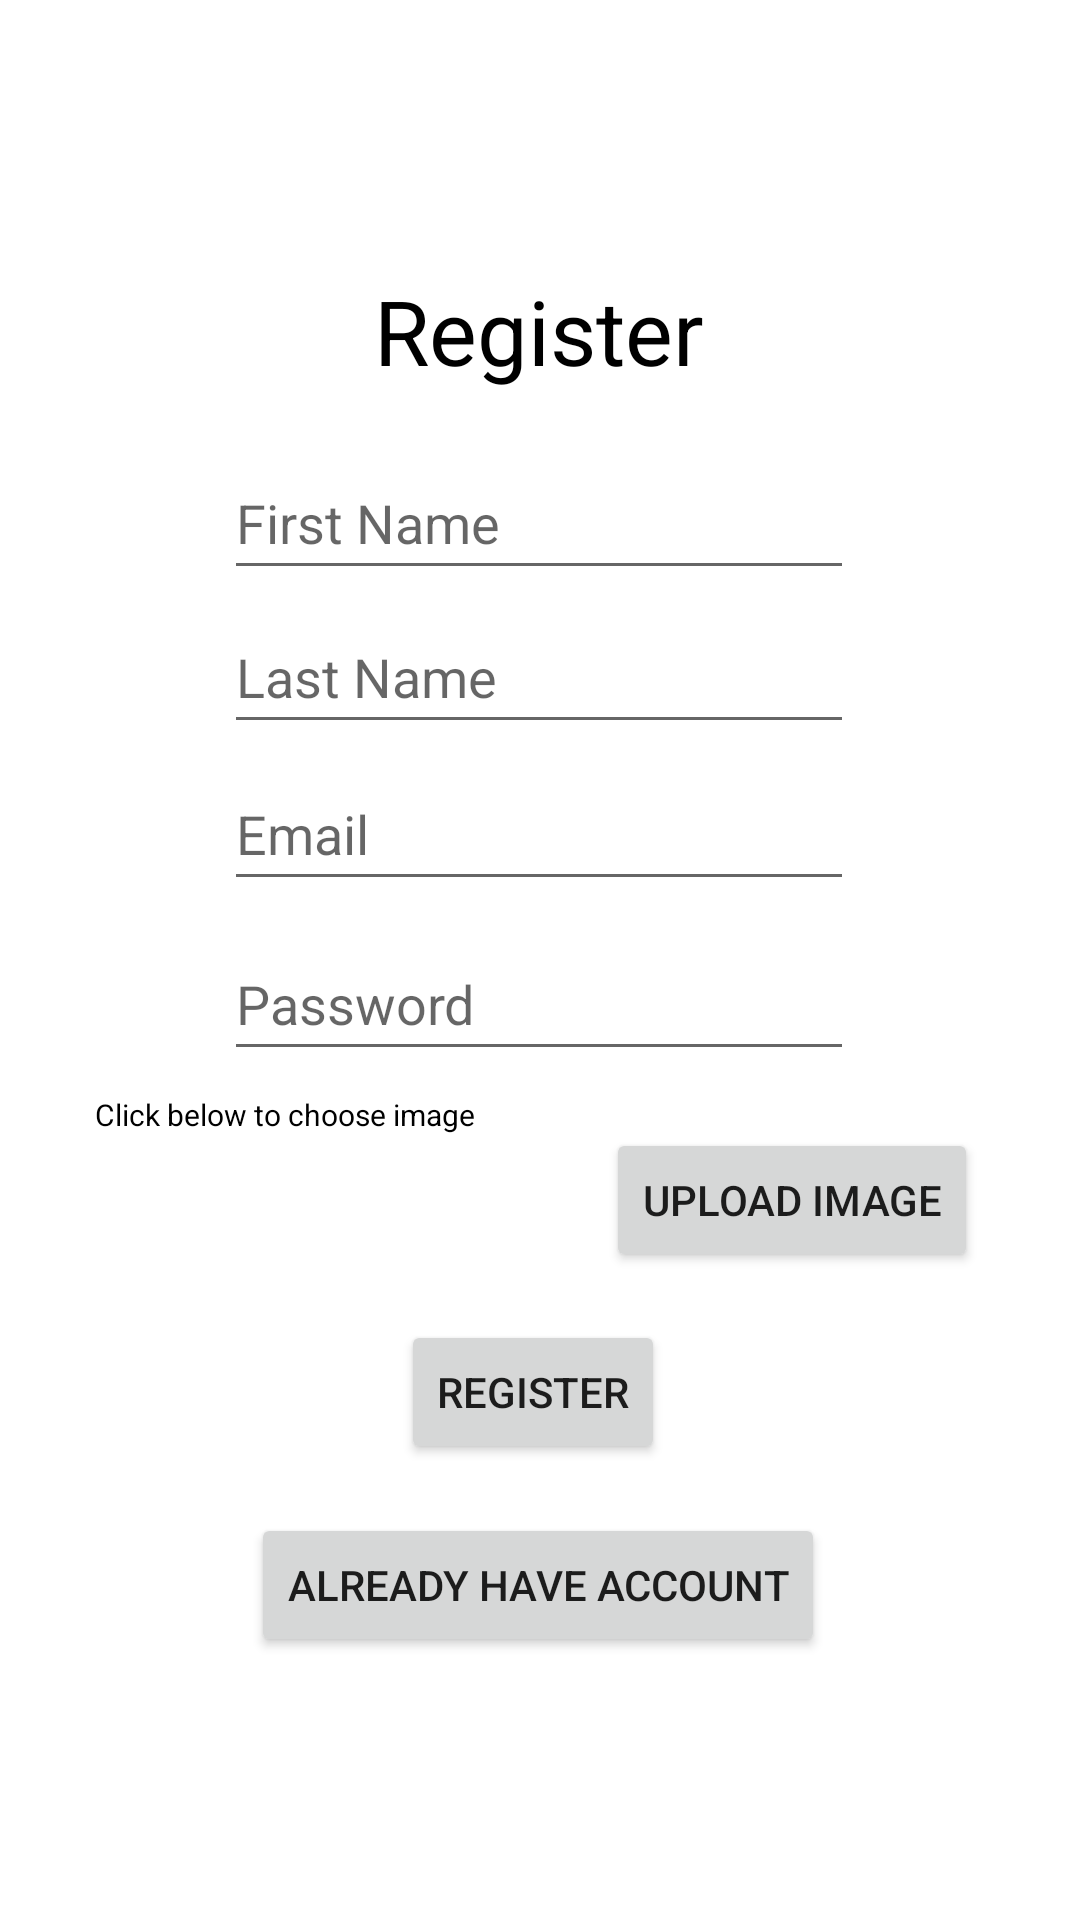

Layout XML and referenced resources for this Android screen:
<!-- AndroidManifest.xml: application theme Theme.CSCI310Project2 -->
<!-- res/layout/fragment_first.xml -->
<?xml version="1.0" encoding="utf-8"?>
<androidx.constraintlayout.widget.ConstraintLayout xmlns:android="http://schemas.android.com/apk/res/android"
    xmlns:app="http://schemas.android.com/apk/res-auto"
    xmlns:tools="http://schemas.android.com/tools"
    android:layout_width="match_parent"
    android:layout_height="match_parent"
    tools:context=".RegisterFragment">


    <TextView
        android:id="@+id/textview_first"
        android:layout_width="wrap_content"
        android:layout_height="wrap_content"
        android:text="Register"
        android:textColor="@color/black"
        android:textSize="30dp"
        app:layout_constraintBottom_toBottomOf="parent"
        app:layout_constraintEnd_toEndOf="parent"
        app:layout_constraintHorizontal_bias="0.498"
        app:layout_constraintStart_toStartOf="parent"
        app:layout_constraintTop_toTopOf="parent"
        app:layout_constraintVertical_bias="0.15" />

    <TextView
        android:id="@+id/registerErrorTextView"
        android:layout_width="wrap_content"
        android:layout_height="wrap_content"
        android:text=" "
        app:layout_constraintTop_toBottomOf="@id/textview_first"
        app:layout_constraintStart_toStartOf="parent"
        app:layout_constraintEnd_toEndOf="parent"
        />

    <TextView
        android:id="@+id/textview_words"
        android:layout_width="wrap_content"
        android:layout_height="wrap_content"
        android:text="Click below to choose image"
        android:textColor="@color/black"
        android:textSize="10dp"
        app:layout_constraintBottom_toBottomOf="parent"
        app:layout_constraintEnd_toEndOf="parent"
        app:layout_constraintHorizontal_bias="0.136"
        app:layout_constraintStart_toStartOf="parent"
        app:layout_constraintTop_toTopOf="parent"
        app:layout_constraintVertical_bias="0.582" />

    <Button
        android:id="@+id/button_register"
        android:layout_width="wrap_content"
        android:layout_height="wrap_content"
        android:text="Register"
        app:layout_constraintBottom_toBottomOf="parent"
        app:layout_constraintEnd_toEndOf="parent"
        app:layout_constraintHorizontal_bias="0.491"
        app:layout_constraintStart_toStartOf="parent"
        app:layout_constraintTop_toTopOf="parent"
        app:layout_constraintVertical_bias="0.743" />

    <Button
        android:id="@+id/button_login_nav"
        android:layout_width="wrap_content"
        android:layout_height="wrap_content"
        android:text="Already Have Account"
        app:layout_constraintBottom_toBottomOf="parent"
        app:layout_constraintEnd_toEndOf="parent"
        app:layout_constraintHorizontal_bias="0.497"
        app:layout_constraintStart_toStartOf="parent"
        app:layout_constraintTop_toTopOf="parent"
        app:layout_constraintVertical_bias="0.852" />

    <Button
        android:id="@+id/button_uploadpic"
        android:layout_width="wrap_content"
        android:layout_height="wrap_content"
        android:text="Upload Image"
        app:layout_constraintBottom_toBottomOf="parent"
        app:layout_constraintEnd_toEndOf="parent"
        app:layout_constraintHorizontal_bias="0.856"
        app:layout_constraintStart_toStartOf="parent"
        app:layout_constraintTop_toTopOf="parent"
        app:layout_constraintVertical_bias="0.635" />

    <EditText
        android:id="@+id/firstName"
        android:layout_width="wrap_content"
        android:layout_height="wrap_content"
        android:ems="10"
        android:hint="First Name"
        android:inputType="textPersonName"
        android:minHeight="48dp"
        app:layout_constraintBottom_toBottomOf="parent"
        app:layout_constraintEnd_toEndOf="parent"
        app:layout_constraintHorizontal_bias="0.497"
        app:layout_constraintStart_toStartOf="parent"
        app:layout_constraintTop_toTopOf="parent"
        app:layout_constraintVertical_bias="0.251" />

    <EditText
        android:id="@+id/inputText"
        android:layout_width="wrap_content"
        android:layout_height="wrap_content"
        android:ems="10"
        android:hint="Email"
        android:inputType="textPersonName"
        android:minHeight="48dp"
        app:layout_constraintBottom_toBottomOf="parent"
        app:layout_constraintHorizontal_bias="0.497"
        app:layout_constraintLeft_toLeftOf="parent"
        app:layout_constraintRight_toRightOf="parent"
        app:layout_constraintTop_toTopOf="parent"
        app:layout_constraintVertical_bias="0.426" />

    <EditText
        android:id="@+id/inputTextPass"
        android:layout_width="wrap_content"
        android:layout_height="wrap_content"
        android:ems="10"
        android:hint="Password"
        android:inputType="textPersonName"
        android:minHeight="48dp"
        app:layout_constraintBottom_toBottomOf="parent"
        app:layout_constraintHorizontal_bias="0.497"
        app:layout_constraintLeft_toLeftOf="parent"
        app:layout_constraintRight_toRightOf="parent"
        app:layout_constraintTop_toTopOf="parent"
        app:layout_constraintVertical_bias="0.522" />

    <EditText
        android:id="@+id/lastName"
        android:layout_width="wrap_content"
        android:layout_height="wrap_content"
        android:ems="10"
        android:hint="Last Name"
        android:inputType="textPersonName"
        android:minHeight="48dp"
        app:layout_constraintBottom_toBottomOf="parent"
        app:layout_constraintHorizontal_bias="0.497"
        app:layout_constraintLeft_toLeftOf="parent"
        app:layout_constraintRight_toRightOf="parent"
        app:layout_constraintTop_toTopOf="parent"
        app:layout_constraintVertical_bias="0.338" />

    <ImageView
        android:id="@+id/imageChoosePic"
        android:layout_width="135dp"
        android:layout_height="58dp"
        android:src="@drawable/ic_launcher_background"
        app:layout_constraintBottom_toBottomOf="parent"
        app:layout_constraintHorizontal_bias="0.195"
        app:layout_constraintLeft_toLeftOf="parent"
        app:layout_constraintRight_toRightOf="parent"
        app:layout_constraintTop_toTopOf="parent"
        app:layout_constraintVertical_bias="0.655" />


</androidx.constraintlayout.widget.ConstraintLayout>
<!-- resources referenced by this layout -->
<resources>
  <style name="Theme.CSCI310Project2" parent="Theme.MaterialComponents.DayNight.DarkActionBar">
          
          <item name="colorPrimary">#0000FF</item>
          <item name="colorPrimaryVariant">#00008B</item>
          <item name="colorOnPrimary">@color/white</item>
          
          <item name="colorSecondary">@color/teal_200</item>
          <item name="colorSecondaryVariant">@color/teal_700</item>
          <item name="colorOnSecondary">@color/black</item>
          
          <item name="android:statusBarColor" tools:targetApi="l">?attr/colorPrimaryVariant</item>
          
      </style>
  <!-- not gathered from this repository: default colours our renderer supplied (Android Studio template values) -->
  <color name="teal_200">#FF03DAC5</color>
  <color name="teal_700">#FF018786</color>
  <color name="black">#FF000000</color>
  <color name="white">#FFFFFFFF</color>
</resources>
